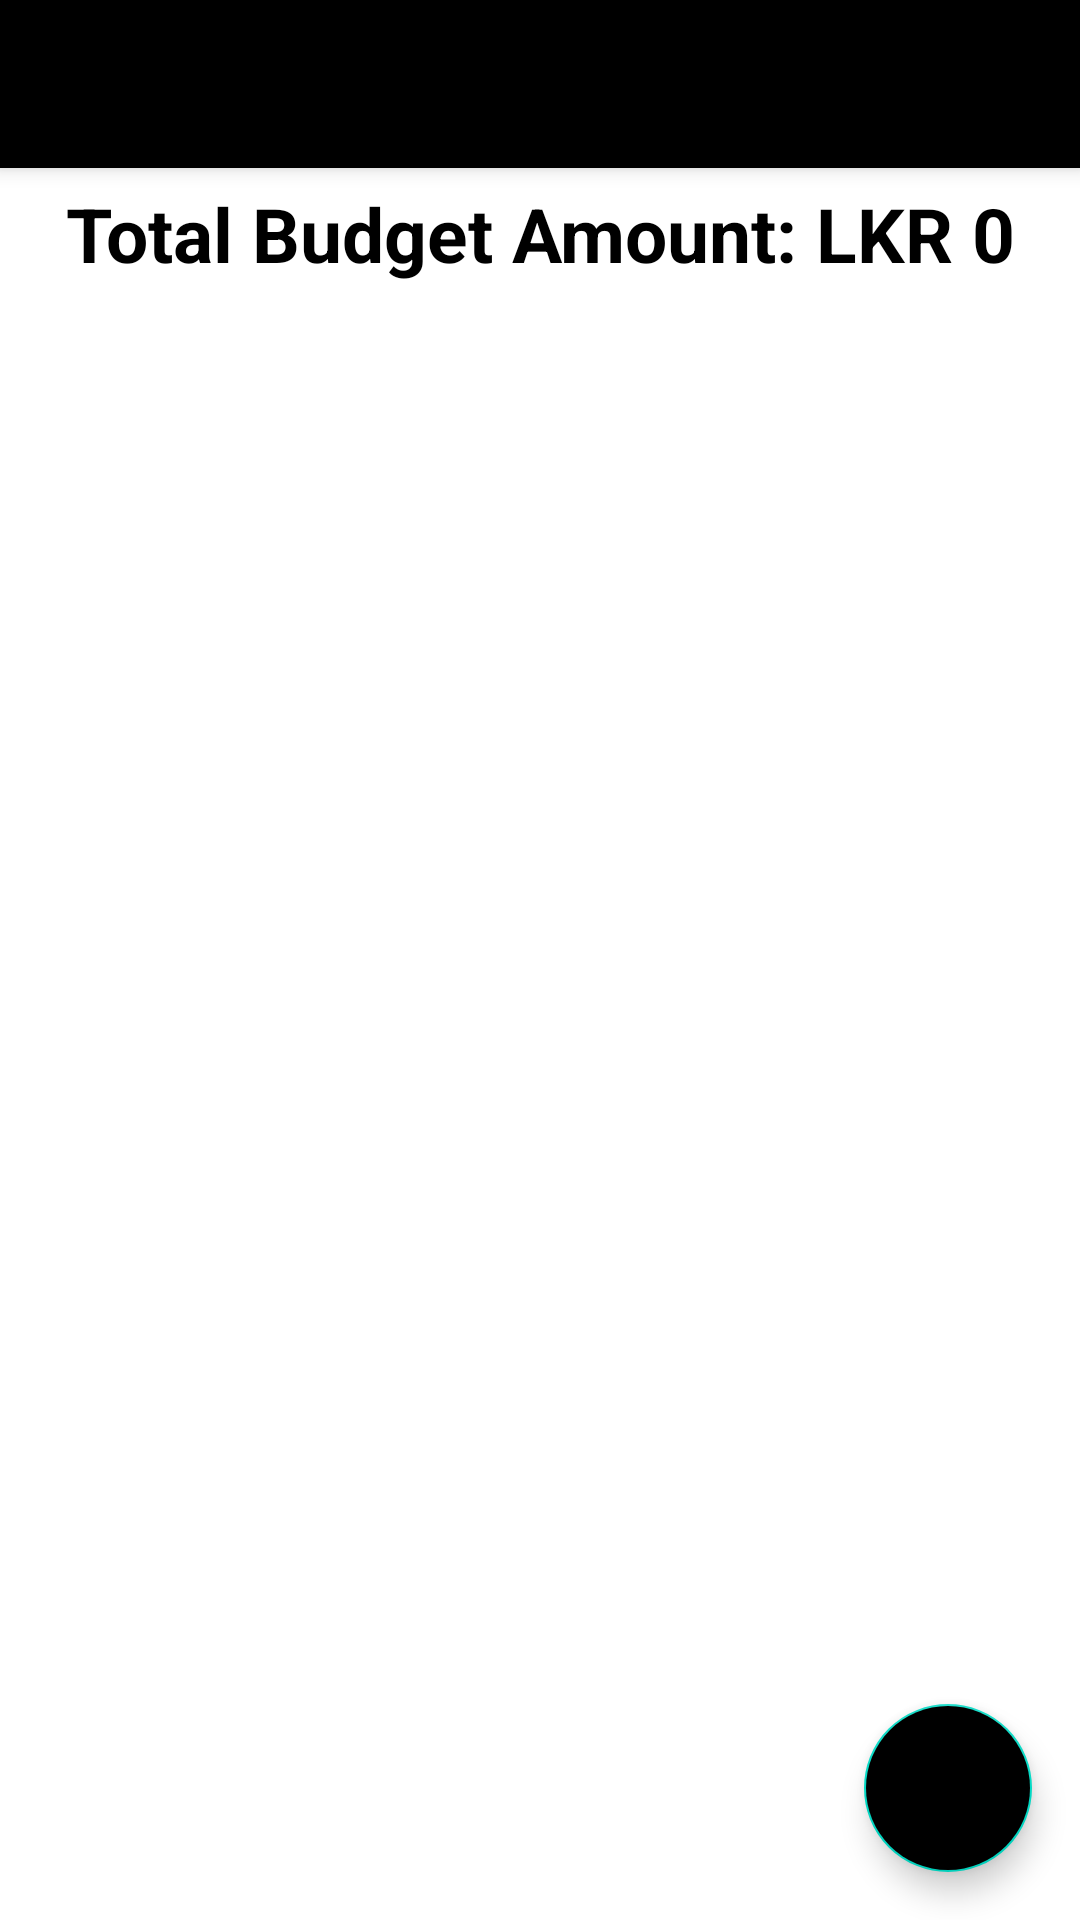

Write the Android layout XML for this screen, with the resource values it uses.
<!-- AndroidManifest.xml: application theme Theme.PersonalExpenseTracker -->
<!-- res/layout/activity_budget.xml -->
<?xml version="1.0" encoding="utf-8"?>
<LinearLayout xmlns:android="http://schemas.android.com/apk/res/android"
    xmlns:app="http://schemas.android.com/apk/res-auto"
    xmlns:tools="http://schemas.android.com/tools"
    android:layout_width="match_parent"
    android:layout_height="match_parent"
    android:orientation="vertical"
    tools:context=".BudgetActivity">

    <androidx.appcompat.widget.Toolbar
        android:id="@+id/toolbar"
        android:layout_width="match_parent"
        android:layout_height="?attr/actionBarSize"
        android:background="#000"
        android:elevation="4dp"
        android:theme="@style/ThemeOverlay.AppCompat.Dark.ActionBar"
        app:popupTheme="@style/ThemeOverlay.AppCompat.Light"/>

        <TextView
            android:id="@+id/totalBudgetAmountTextView"
            android:layout_width="match_parent"
            android:layout_height="wrap_content"
            android:text="Total Budget Amount: LKR 0"
            android:textSize="25sp"
            android:textStyle="bold"
            android:textAlignment="center"
            android:textColor="#000"
            android:layout_marginTop="5dp"/>

        <androidx.coordinatorlayout.widget.CoordinatorLayout
        android:layout_width="match_parent"
        android:layout_height="match_parent">

        <androidx.recyclerview.widget.RecyclerView
            android:id="@+id/recyclerView"
        android:layout_width="match_parent"
        android:layout_height="match_parent"/>

            <com.google.android.material.floatingactionbutton.FloatingActionButton
                android:id="@+id/fab"
                android:layout_width="wrap_content"
                android:layout_height="wrap_content"
                android:layout_gravity="bottom|end"
                android:layout_margin="16dp"
                app:fabSize="normal"
                android:backgroundTint="#000"
                android:src="@drawable/ic_add"

                />

    </androidx.coordinatorlayout.widget.CoordinatorLayout>


</LinearLayout>
<!-- resources referenced by this layout -->
<resources>
  <style name="Theme.PersonalExpenseTracker" parent="Theme.MaterialComponents.DayNight.DarkActionBar">
          
          <item name="colorPrimary">@color/purple_500</item>
          <item name="colorPrimaryVariant">@color/purple_700</item>
          <item name="colorOnPrimary">@color/white</item>
          
          <item name="colorSecondary">@color/teal_200</item>
          <item name="colorSecondaryVariant">@color/teal_700</item>
          <item name="colorOnSecondary">@color/black</item>
          
          <item name="android:statusBarColor" tools:targetApi="l">?attr/colorPrimaryVariant</item>
          
      </style>
  <!-- not gathered from this repository: default colours our renderer supplied (Android Studio template values) -->
  <color name="purple_500">#FF6200EE</color>
  <color name="purple_700">#FF3700B3</color>
  <color name="teal_200">#FF03DAC5</color>
  <color name="teal_700">#FF018786</color>
  <color name="black">#FF000000</color>
  <color name="white">#FFFFFFFF</color>
</resources>
